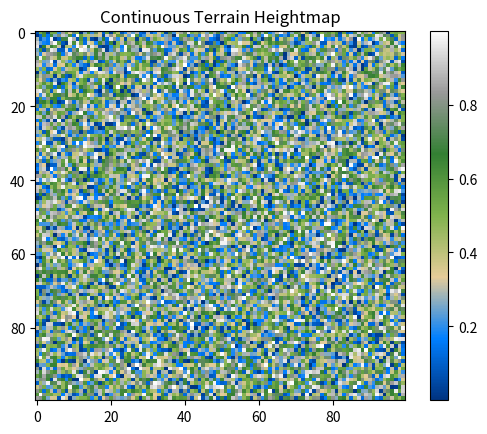

Python code for this plot:
import numpy as np
import matplotlib.pyplot as plt
from matplotlib.colors import LinearSegmentedColormap

def terrain_cmap():
    colors = [
        (0, 0.2, 0.5),     # Deep water
        (0, 0.5, 1),       # Shallow water
        (0.9, 0.8, 0.6),   # Sand
        (0.5, 0.7, 0.3),   # Grass
        (0.2, 0.5, 0.2),   # Forest
        (0.6, 0.6, 0.6),   # Mountains
        (1, 1, 1)          # Snow
    ]
    
    # Create a continuous colormap
    cmap = LinearSegmentedColormap.from_list("terrain", colors, N=256)
    
    return cmap

# Example usage:
height_data = np.random.rand(100, 100)  # Replace with your actual heightmap data
plt.imshow(height_data, cmap=terrain_cmap())
plt.colorbar()
plt.title("Continuous Terrain Heightmap")
plt.show()